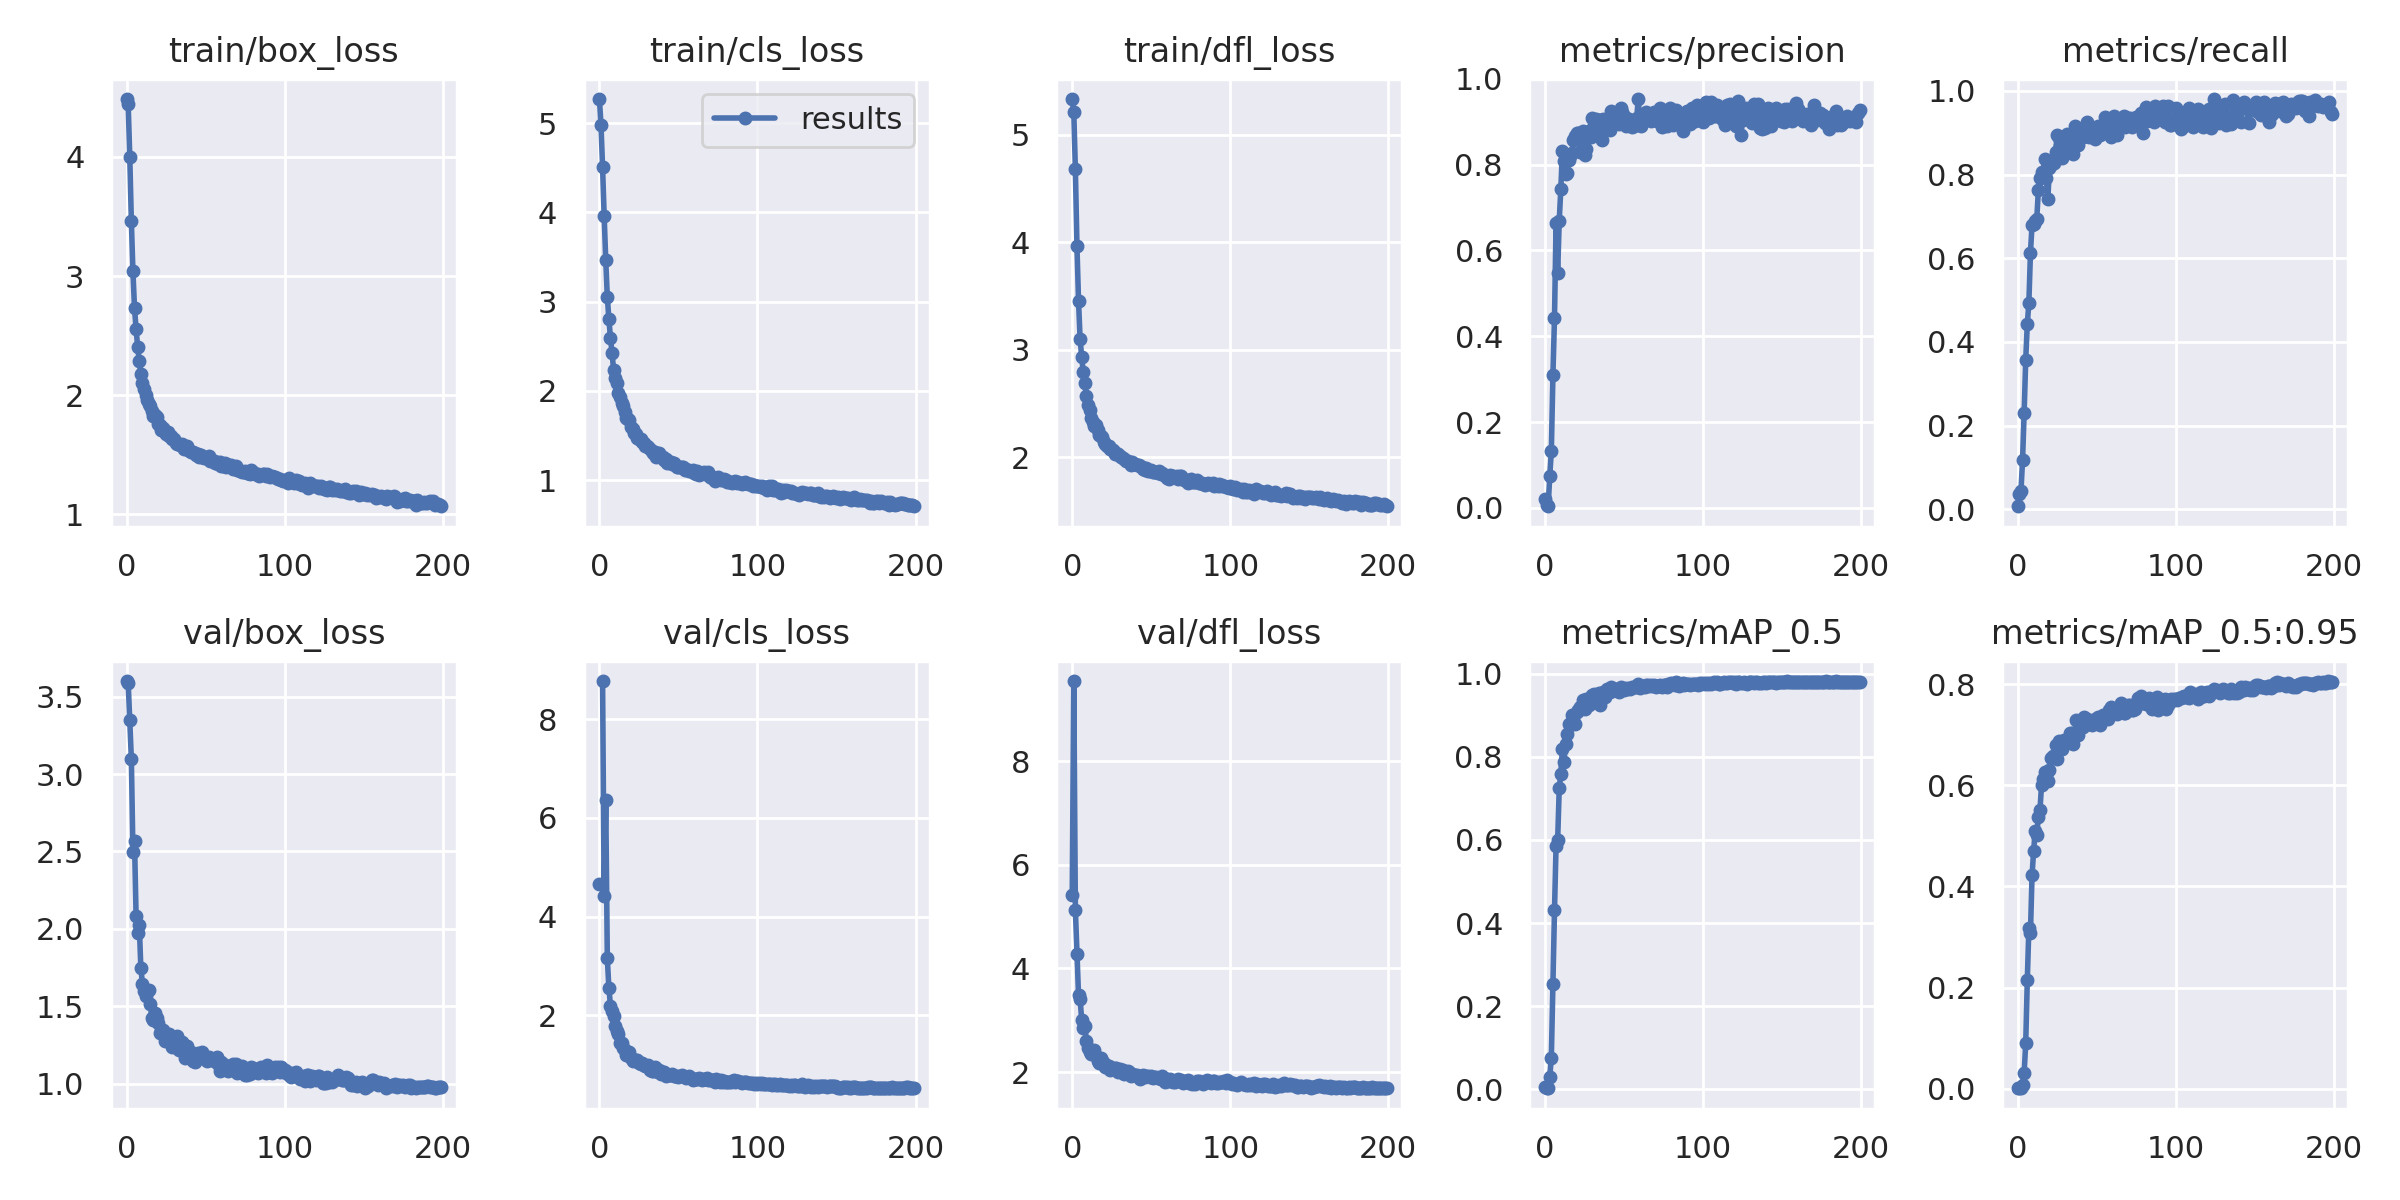

Values plotted in this chart, from the file beside it:
epoch, train/box_loss, train/cls_loss, train/dfl_loss, train/loss, metrics/precision, metrics/recall, metrics/mAP_0.5, metrics/mAP_0.5:0.95, val/box_loss, val/cls_loss, val/dfl_loss, x/lr0, x/lr1, x/lr2
0, 4.487, 5.271, 5.331, 44.28, 0.01966, 0.007335, 0.005179, 0.001346, 3.601, 4.659, 5.422, 0.0702, 0.003311, 0.003311
1, 4.441, 4.981, 5.207, 43.61, 0.006313, 0.03667, 0.00368, 0.001075, 3.591, inf, 9.55, 0.04017, 0.006611, 0.006611
2, 4, 4.508, 4.676, 39.27, 0.003927, 0.04401, 0.002475, 0.0007357, 3.348, 8.774, 5.128, 0.0101, 0.009879, 0.009879
3, 3.46, 3.964, 3.962, 33.88, 0.07426, 0.1174, 0.02944, 0.007689, 3.097, 4.414, 4.284, 0.009851, 0.009851, 0.009851
4, 3.039, 3.469, 3.454, 29.71, 0.132, 0.2298, 0.07597, 0.03008, 2.498, 6.361, 3.486, 0.009851, 0.009851, 0.009851
5, 2.729, 3.05, 3.096, 26.64, 0.3087, 0.357, 0.2522, 0.08933, 2.565, 3.159, 3.412, 0.009802, 0.009802, 0.009802
6, 2.556, 2.803, 2.935, 24.98, 0.4433, 0.4425, 0.4305, 0.2143, 2.081, 2.552, 3.002, 0.009753, 0.009753, 0.009753
7, 2.403, 2.591, 2.791, 23.5, 0.6646, 0.4939, 0.5867, 0.3178, 1.972, 2.2, 2.85, 0.009703, 0.009703, 0.009703
8, 2.287, 2.42, 2.688, 22.39, 0.5463, 0.6137, 0.5993, 0.3088, 2.026, 2.095, 2.886, 0.009654, 0.009654, 0.009654
9, 2.181, 2.234, 2.573, 21.34, 0.6696, 0.6788, 0.7244, 0.4216, 1.75, 1.991, 2.604, 0.009604, 0.009604, 0.009604
10, 2.104, 2.14, 2.488, 20.58, 0.7431, 0.6822, 0.7594, 0.4703, 1.645, 1.777, 2.459, 0.009555, 0.009555, 0.009555
11, 2.054, 2.085, 2.439, 20.11, 0.832, 0.6895, 0.8185, 0.5092, 1.599, 1.692, 2.385, 0.009505, 0.009505, 0.009505
12, 2.005, 1.978, 2.362, 19.57, 0.8082, 0.6944, 0.7886, 0.5023, 1.562, 1.624, 2.356, 0.009456, 0.009456, 0.009456
13, 1.958, 1.935, 2.332, 19.15, 0.778, 0.7628, 0.8318, 0.5374, 1.596, 1.445, 2.399, 0.009406, 0.009406, 0.009406
14, 1.922, 1.867, 2.296, 18.79, 0.781, 0.7922, 0.854, 0.5503, 1.604, 1.449, 2.42, 0.009357, 0.009357, 0.009357
15, 1.909, 1.835, 2.3, 18.69, 0.8105, 0.8068, 0.8802, 0.5998, 1.513, 1.344, 2.308, 0.009307, 0.009307, 0.009307
16, 1.864, 1.763, 2.255, 18.25, 0.8201, 0.8044, 0.8767, 0.6134, 1.425, 1.296, 2.212, 0.009258, 0.009258, 0.009258
17, 1.821, 1.69, 2.205, 17.81, 0.828, 0.8362, 0.9019, 0.627, 1.411, 1.204, 2.178, 0.009208, 0.009208, 0.009208
18, 1.834, 1.689, 2.199, 17.9, 0.8571, 0.7921, 0.8946, 0.621, 1.456, 1.234, 2.264, 0.009158, 0.009158, 0.009158
19, 1.816, 1.669, 2.192, 17.74, 0.8661, 0.7408, 0.8796, 0.6094, 1.425, 1.253, 2.217, 0.009109, 0.009109, 0.009109
20, 1.76, 1.594, 2.146, 17.22, 0.8738, 0.8166, 0.9086, 0.631, 1.39, 1.137, 2.17, 0.009059, 0.009059, 0.009059
21, 1.753, 1.574, 2.12, 17.11, 0.8743, 0.824, 0.9133, 0.6533, 1.326, 1.081, 2.099, 0.00901, 0.00901, 0.00901
22, 1.711, 1.524, 2.103, 16.75, 0.83, 0.8356, 0.9212, 0.658, 1.338, 1.103, 2.105, 0.00896, 0.00896, 0.00896
23, 1.721, 1.519, 2.108, 16.83, 0.8591, 0.8264, 0.9158, 0.6556, 1.343, 1.099, 2.119, 0.008911, 0.008911, 0.008911
24, 1.693, 1.469, 2.079, 16.55, 0.8793, 0.8547, 0.9374, 0.6795, 1.276, 1.092, 2.048, 0.008861, 0.008861, 0.008861
25, 1.675, 1.455, 2.072, 16.4, 0.8227, 0.8949, 0.9145, 0.6528, 1.305, 1.036, 2.085, 0.008812, 0.008812, 0.008812
26, 1.688, 1.463, 2.066, 16.49, 0.8359, 0.8875, 0.9404, 0.6873, 1.311, 1.01, 2.058, 0.008762, 0.008762, 0.008762
27, 1.654, 1.432, 2.035, 16.17, 0.8641, 0.8705, 0.9268, 0.6771, 1.321, 1.038, 2.083, 0.008713, 0.008713, 0.008713
28, 1.656, 1.417, 2.045, 16.19, 0.8794, 0.8386, 0.9255, 0.6725, 1.304, 0.9939, 2.076, 0.008663, 0.008663, 0.008663
29, 1.63, 1.378, 2.027, 15.95, 0.8641, 0.8706, 0.9391, 0.6896, 1.237, 0.9677, 1.999, 0.008614, 0.008614, 0.008614
30, 1.634, 1.386, 2.016, 15.97, 0.9075, 0.8881, 0.9478, 0.6882, 1.296, 0.9819, 2.063, 0.008564, 0.008564, 0.008564
31, 1.6, 1.367, 2.003, 15.69, 0.8922, 0.8973, 0.9504, 0.6906, 1.262, 1.001, 2.02, 0.008515, 0.008515, 0.008515
32, 1.591, 1.343, 1.992, 15.6, 0.9072, 0.8606, 0.9487, 0.6886, 1.304, 0.8931, 2.031, 0.008466, 0.008466, 0.008466
33, 1.592, 1.33, 1.986, 15.59, 0.8842, 0.8704, 0.9492, 0.7028, 1.216, 0.8781, 1.964, 0.008416, 0.008416, 0.008416
34, 1.58, 1.303, 1.963, 15.45, 0.904, 0.8753, 0.9535, 0.7033, 1.246, 0.8672, 1.996, 0.008367, 0.008367, 0.008367
35, 1.586, 1.312, 1.967, 15.5, 0.8676, 0.849, 0.9252, 0.6822, 1.27, 0.9586, 2.027, 0.008317, 0.008317, 0.008317
36, 1.548, 1.254, 1.961, 15.18, 0.8581, 0.9166, 0.9529, 0.6966, 1.25, 0.8727, 2.009, 0.008268, 0.008268, 0.008268
37, 1.559, 1.271, 1.932, 15.22, 0.9074, 0.8949, 0.9558, 0.7295, 1.165, 0.8542, 1.914, 0.008218, 0.008218, 0.008218
38, 1.576, 1.306, 1.954, 15.4, 0.8944, 0.8699, 0.9436, 0.6992, 1.243, 0.8857, 1.968, 0.008169, 0.008169, 0.008169
39, 1.543, 1.263, 1.937, 15.11, 0.9024, 0.9022, 0.9628, 0.7223, 1.187, 0.8207, 1.934, 0.008119, 0.008119, 0.008119
40, 1.533, 1.257, 1.937, 15.03, 0.8972, 0.8973, 0.9554, 0.7185, 1.196, 0.8511, 1.938, 0.00807, 0.00807, 0.00807
41, 1.524, 1.229, 1.929, 14.94, 0.8802, 0.89, 0.9557, 0.7155, 1.203, 0.8528, 1.946, 0.00802, 0.00802, 0.00802
42, 1.524, 1.232, 1.925, 14.93, 0.9247, 0.9007, 0.9673, 0.7356, 1.144, 0.7827, 1.9, 0.007971, 0.007971, 0.007971
43, 1.514, 1.187, 1.919, 14.83, 0.9061, 0.8961, 0.9636, 0.7315, 1.141, 0.7902, 1.873, 0.007921, 0.007921, 0.007921
44, 1.499, 1.201, 1.907, 14.71, 0.9002, 0.9257, 0.9628, 0.7317, 1.152, 0.8014, 1.918, 0.007872, 0.007872, 0.007872
45, 1.503, 1.208, 1.894, 14.72, 0.9078, 0.8908, 0.9628, 0.7204, 1.196, 0.7969, 1.934, 0.007822, 0.007822, 0.007822
46, 1.482, 1.175, 1.885, 14.53, 0.9058, 0.8973, 0.9628, 0.7233, 1.179, 0.8067, 1.914, 0.007772, 0.007772, 0.007772
47, 1.494, 1.19, 1.9, 14.65, 0.8953, 0.8994, 0.9572, 0.7196, 1.192, 0.7834, 1.932, 0.007723, 0.007723, 0.007723
48, 1.482, 1.163, 1.876, 14.51, 0.9326, 0.8924, 0.9677, 0.7261, 1.206, 0.7732, 1.928, 0.007673, 0.007673, 0.007673
49, 1.471, 1.147, 1.875, 14.42, 0.9229, 0.8851, 0.965, 0.7306, 1.162, 0.7747, 1.903, 0.007624, 0.007624, 0.007624
50, 1.472, 1.148, 1.882, 14.43, 0.9135, 0.904, 0.9606, 0.7305, 1.169, 0.7608, 1.915, 0.007574, 0.007574, 0.007574
51, 1.471, 1.147, 1.868, 14.41, 0.8899, 0.9169, 0.9661, 0.7349, 1.146, 0.7685, 1.889, 0.007525, 0.007525, 0.007525
52, 1.486, 1.146, 1.866, 14.51, 0.906, 0.8955, 0.9623, 0.7198, 1.173, 0.8025, 1.902, 0.007476, 0.007476, 0.007476
53, 1.446, 1.147, 1.86, 14.21, 0.9064, 0.8996, 0.9654, 0.734, 1.167, 0.7709, 1.899, 0.007426, 0.007426, 0.007426
54, 1.453, 1.114, 1.857, 14.24, 0.8991, 0.9071, 0.964, 0.7386, 1.159, 0.7496, 1.892, 0.007377, 0.007377, 0.007377
55, 1.447, 1.124, 1.869, 14.22, 0.8888, 0.9378, 0.9674, 0.7366, 1.147, 0.7371, 1.89, 0.007327, 0.007327, 0.007327
56, 1.427, 1.116, 1.849, 14.03, 0.8895, 0.925, 0.9672, 0.7347, 1.151, 0.7488, 1.861, 0.007278, 0.007278, 0.007278
57, 1.435, 1.102, 1.855, 14.1, 0.9026, 0.9169, 0.9673, 0.732, 1.169, 0.7671, 1.915, 0.007228, 0.007228, 0.007228
58, 1.425, 1.105, 1.833, 13.99, 0.9087, 0.9245, 0.9685, 0.7479, 1.129, 0.7321, 1.876, 0.007178, 0.007178, 0.007178
59, 1.441, 1.117, 1.837, 14.12, 0.9528, 0.8892, 0.9743, 0.755, 1.08, 0.6985, 1.804, 0.007129, 0.007129, 0.007129
... 140 more rows
